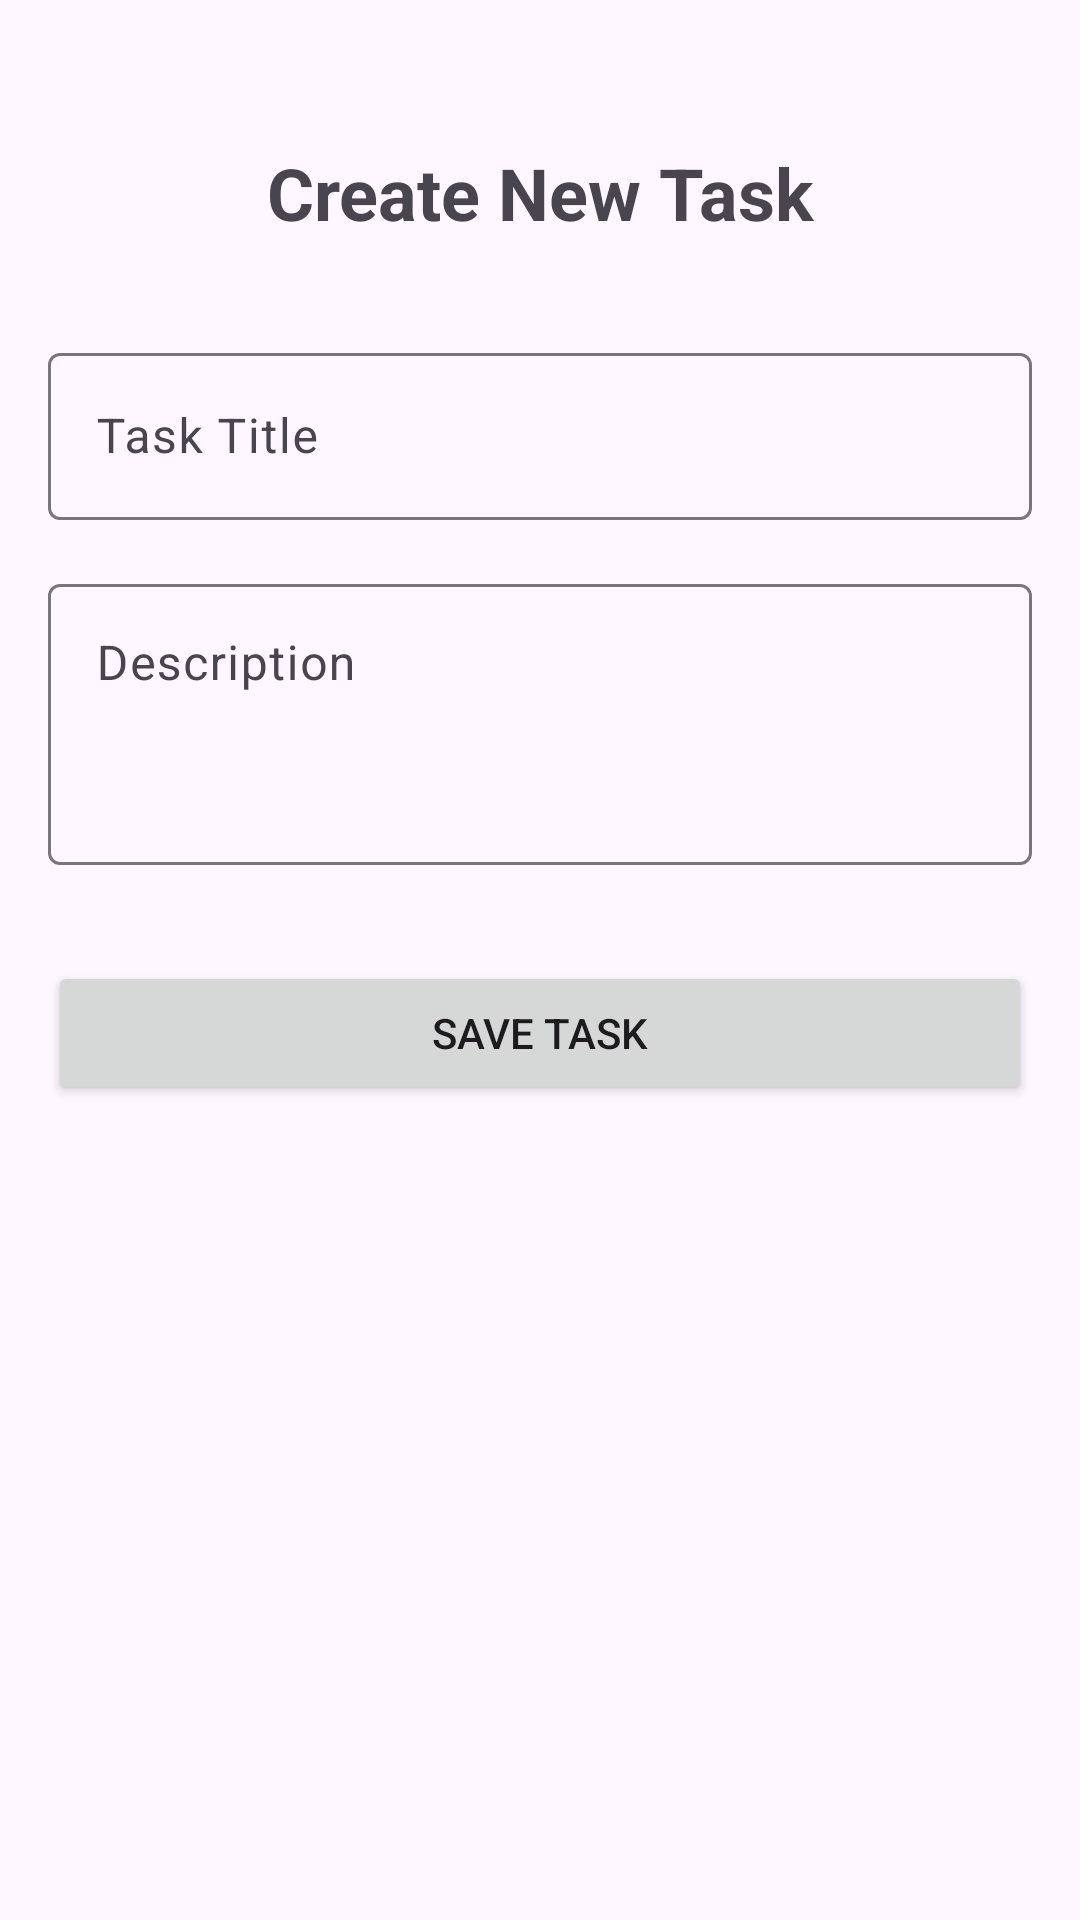

This screen was rendered from an Android layout file. Write that file and the resources it references.
<!-- AndroidManifest.xml: application theme Theme.SitePulse -->
<!-- res/layout/activity_create_task.xml -->
<?xml version="1.0" encoding="utf-8"?>
<androidx.constraintlayout.widget.ConstraintLayout xmlns:android="http://schemas.android.com/apk/res/android"
    xmlns:app="http://schemas.android.com/apk/res-auto"
    xmlns:tools="http://schemas.android.com/tools"
    android:layout_width="match_parent"
    android:layout_height="match_parent"
    android:padding="16dp"
    tools:context=".CreateTaskActivity">

    <TextView
        android:id="@+id/tvTitle"
        android:layout_width="wrap_content"
        android:layout_height="wrap_content"
        android:text="Create New Task"
        android:textSize="24sp"
        android:textStyle="bold"
        app:layout_constraintEnd_toEndOf="parent"
        app:layout_constraintStart_toStartOf="parent"
        app:layout_constraintTop_toTopOf="parent"
        android:layout_marginTop="32dp"/>

    <com.google.android.material.textfield.TextInputLayout
        android:id="@+id/tilTaskTitle"
        android:layout_width="match_parent"
        android:layout_height="wrap_content"
        android:hint="Task Title"
        android:layout_marginTop="32dp"
        app:layout_constraintTop_toBottomOf="@+id/tvTitle">

        <com.google.android.material.textfield.TextInputEditText
            android:id="@+id/etTaskTitle"
            android:layout_width="match_parent"
            android:layout_height="wrap_content"
            android:inputType="textCapSentences" />

    </com.google.android.material.textfield.TextInputLayout>

    <com.google.android.material.textfield.TextInputLayout
        android:id="@+id/tilTaskDescription"
        android:layout_width="match_parent"
        android:layout_height="wrap_content"
        android:hint="Description"
        android:layout_marginTop="16dp"
        app:layout_constraintTop_toBottomOf="@+id/tilTaskTitle">

        <com.google.android.material.textfield.TextInputEditText
            android:id="@+id/etTaskDescription"
            android:layout_width="match_parent"
            android:layout_height="wrap_content"
            android:inputType="textMultiLine"
            android:minLines="3"
            android:gravity="top|start" />

    </com.google.android.material.textfield.TextInputLayout>

    <Button
        android:id="@+id/btnSaveTask"
        android:layout_width="match_parent"
        android:layout_height="wrap_content"
        android:text="Save Task"
        android:layout_marginTop="32dp"
        app:layout_constraintTop_toBottomOf="@+id/tilTaskDescription" />

</androidx.constraintlayout.widget.ConstraintLayout>
<!-- resources referenced by this layout -->
<resources>
  <style name="Theme.SitePulse" parent="Base.Theme.SitePulse" />
  <style name="Base.Theme.SitePulse" parent="Theme.Material3.DayNight.NoActionBar">
          
          
      </style>
</resources>
